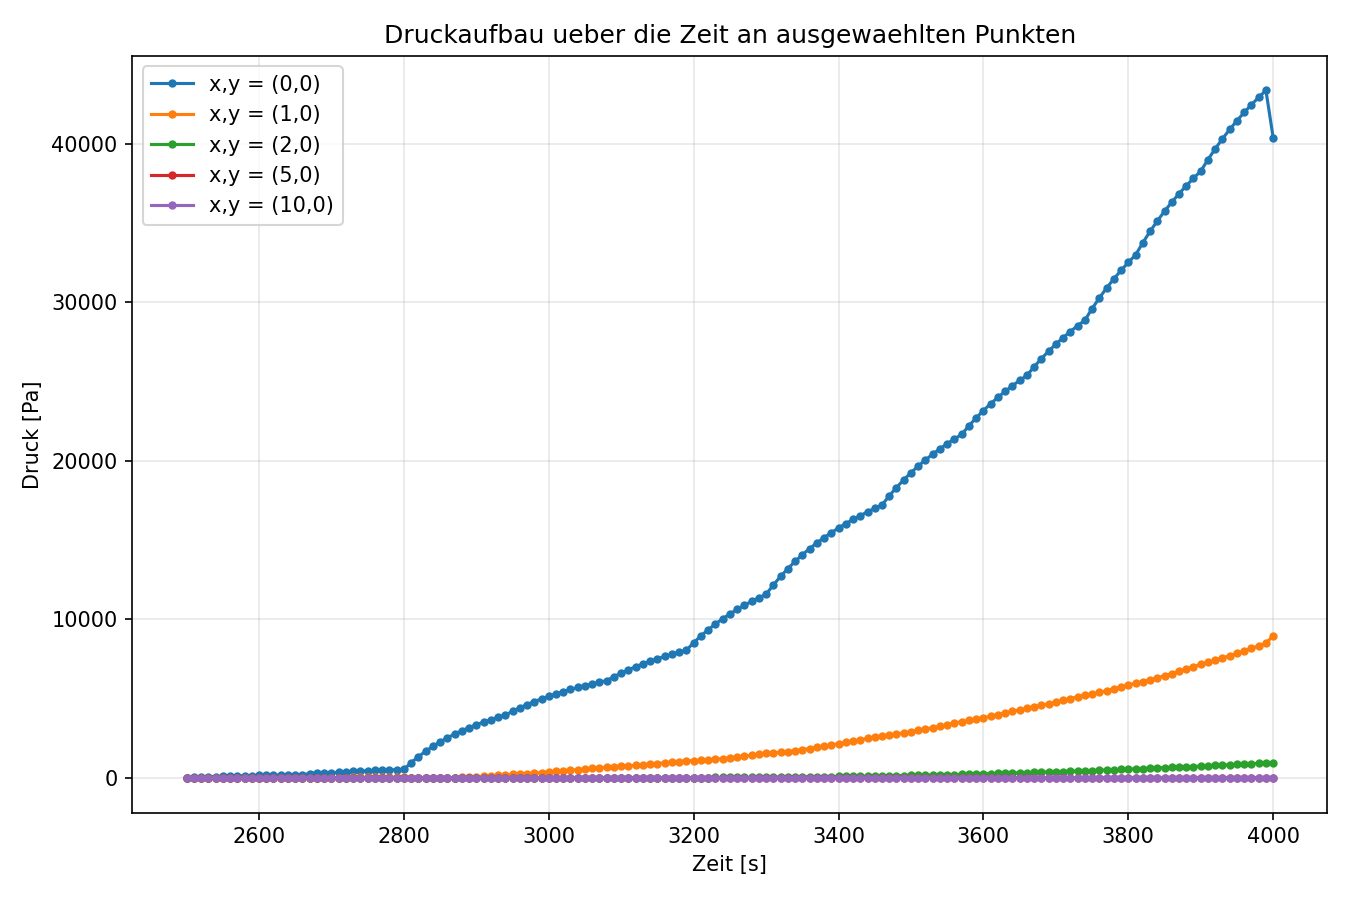

Source data for this figure (header and first rows):
time_s, pressure_(0,0)_Pa, pressure_(1,0)_Pa, pressure_(2,0)_Pa, pressure_(5,0)_Pa, pressure_(10,0)_Pa
2500, 0.0, 0.0, 0.0, 0.0, 0.0
2510, 21.85, -1.967, 0.2968, -0.0004329, -0.0001137
2520, 41.46, -3.292, 0.4835, -0.001003, -0.0001646
2530, 59.12, -4.079, 0.5812, -0.001618, -0.0001703
2540, 75.07, -4.416, 0.6081, -0.002205, -0.0001447
2550, 89.52, -4.378, 0.5792, -0.00271, -9.901550246003233e-05
2560, 102.7, -4.028, 0.5072, -0.003094, -4.2163426345404316e-05
2570, 114.6, -3.42, 0.4029, -0.003329, 1.9066871997937646e-05
2580, 125.6, -2.599, 0.2752, -0.0034, 7.94977266678821e-05
2590, 135.6, -1.603, 0.1314, -0.003297, 0.0001353
2600, 144.9, -0.4655, -0.02207, -0.003018, 0.0001838
2610, 153.4, 0.7866, -0.1802, -0.002567, 0.0002233
2620, 161.3, 2.13, -0.3388, -0.001952, 0.0002526
2630, 168.7, 3.546, -0.4944, -0.001184, 0.0002714
2640, 175.5, 5.018, -0.6442, -0.0002762, 0.0002797
2650, 181.9, 6.532, -0.786, 0.0007551, 0.0002778
2660, 187.9, 8.076, -0.9179, 0.001893, 0.0002665
2670, 260.6, 3.597, -0.1266, 0.001791, -0.0001029
2680, 326.2, 1.103, 0.3385, 0.001336, -0.000287
2690, 318.6, 6.285, -0.3641, 0.002122, 9.187024074725776e-06
2700, 312.4, 10.89, -0.9342, 0.003448, 0.000204
2710, 342.5, 11.82, -0.912, 0.00448, 0.0001345
2720, 369.9, 13.37, -0.9684, 0.005576, 0.0001017
2730, 395, 15.42, -1.083, 0.006789, 9.196180013569854e-05
2740, 418, 17.88, -1.237, 0.008148, 9.475531976288881e-05
2750, 439.2, 20.67, -1.418, 0.00967, 0.0001022
2760, 458.8, 23.74, -1.612, 0.01136, 0.0001085
2770, 477, 27.02, -1.81, 0.01321, 0.0001096
2780, 493.9, 30.47, -2.005, 0.0152, 0.0001032
2790, 509.7, 34.06, -2.188, 0.01731, 8.758827681289645e-05
2800, 524.4, 37.74, -2.356, 0.01952, 6.239690023452446e-05
2810, 947.2, 4.679, 3.052, 0.0137, -0.0021
2820, 1327, -16.31, 6.422, 0.005335, -0.003097
2830, 1670, -27.2, 8.154, -0.003851, -0.003254
2840, 1980, -29.65, 8.587, -0.01255, -0.002832
2850, 2262, -25.08, 8.005, -0.01977, -0.00204
2860, 2518, -14.68, 6.648, -0.02482, -0.001042
2870, 2752, 0.5361, 4.715, -0.02722, 3.628209208871156e-05
2880, 2967, 19.71, 2.375, -0.02668, 0.0011
2890, 3164, 42.12, -0.2328, -0.02308, 0.002078
2900, 3345, 67.16, -2.993, -0.01641, 0.002923
2910, 3514, 94.3, -5.811, -0.006753, 0.003602
2920, 3669, 123.1, -8.606, 0.005716, 0.004097
2930, 3815, 153.2, -11.32, 0.02077, 0.004401
2940, 3950, 184.4, -13.89, 0.03813, 0.004515
2950, 4190, 206, -14.74, 0.05524, 0.003858
2960, 4411, 231.5, -15.96, 0.07331, 0.003358
2970, 4614, 260.2, -17.4, 0.09246, 0.00294
2980, 4802, 291.3, -18.96, 0.1127, 0.002551
2990, 4977, 324.5, -20.53, 0.134, 0.002152
3000, 5140, 359.3, -22.06, 0.1562, 0.00172
3010, 5292, 395.3, -23.46, 0.1791, 0.00124
3020, 5434, 432.2, -24.7, 0.2025, 0.0007052
3030, 5567, 469.7, -25.74, 0.226, 0.0001169
3040, 5693, 507.7, -26.55, 0.2494, -0.00052
3050, 5812, 546, -27.09, 0.2724, -0.001197
3060, 5924, 584.4, -27.37, 0.2946, -0.001903
3070, 6030, 622.8, -27.35, 0.3159, -0.002627
3080, 6132, 661, -27.04, 0.3358, -0.003353
3090, 6377, 685.7, -24.41, 0.3511, -0.004846
... 91 more rows
